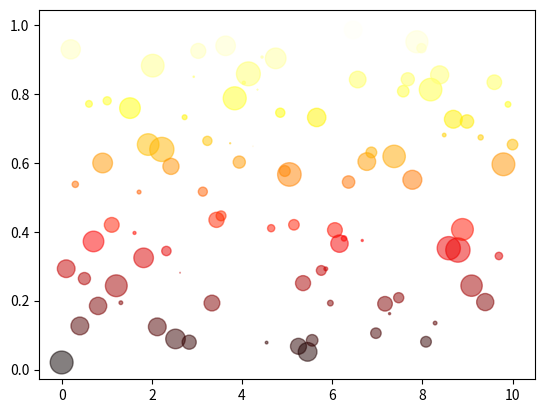

This chart was generated by the following Python code:
#-------------------------------------------------------------------------------
import numpy as np
import matplotlib.pyplot as plt

#-------------------------------------------------------------------------------
N = 100
# create random points from [0..1]
#x = np.random.rand( N )
x = np.linspace( 0, 10, num=N )
y = np.random.rand( N )

# create random areas from 0 to 10
area = np.pi * (10 * np.random.rand(N))**2

def test( colormap ):
    # create a colormap from [0..1] with colormap
    # colormap can be 'hot, 'gray', 'winter', 'Oranges', 'Greens', 'brg' ...
    # http://matplotlib.org/examples/color/colormaps_reference.html
    cmap = plt.get_cmap( colormap )
    scalar = plt.cm.ScalarMappable( cmap=cmap )
    color = scalar.to_rgba( y )
    
    plt.scatter( x, y, s=area, c=color, alpha=0.5 )
    plt.show()

#-------------------------------------------------------------------------------
if __name__=="__main__":
    test( 'hot' )

#-------------------------------------------------------------------------------
